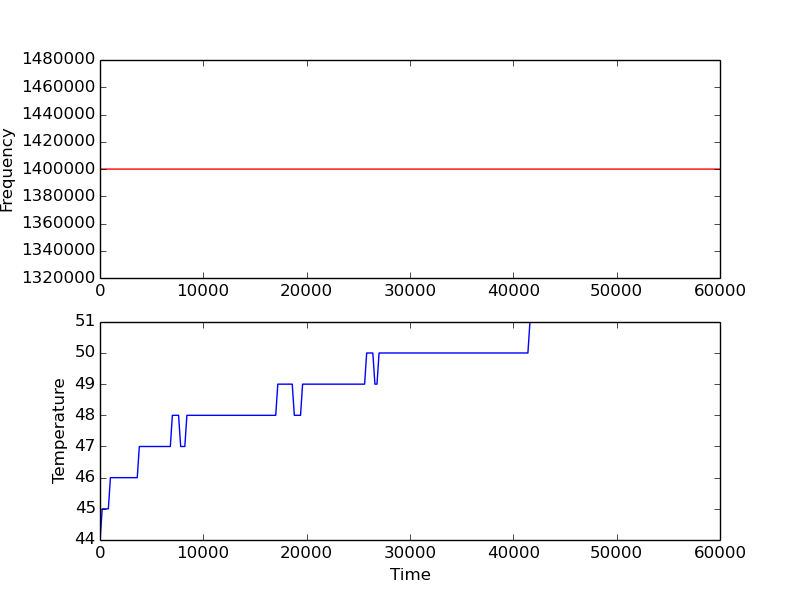

The file beside this chart, header and first rows:
7, 44, 44, 44, 44
212, 45, 45, 45, 45
404, 45, 45, 45, 45
609, 45, 45, 45, 45
809, 45, 45, 45, 45
1009, 46, 46, 46, 46
1206, 46, 46, 46, 46
1410, 46, 46, 46, 46
1602, 46, 46, 46, 46
1807, 46, 46, 46, 46
2007, 46, 46, 46, 46
2207, 46, 46, 46, 46
2408, 46, 46, 46, 46
2604, 46, 46, 46, 46
2804, 46, 46, 46, 46
3004, 46, 46, 46, 46
3205, 46, 46, 46, 46
3405, 46, 46, 46, 46
3605, 46, 46, 46, 46
3806, 47, 47, 47, 47
4007, 47, 47, 47, 47
4211, 47, 47, 47, 47
4402, 47, 47, 47, 47
4607, 47, 47, 47, 47
4807, 47, 47, 47, 47
5008, 47, 47, 47, 47
5208, 47, 47, 47, 47
5409, 47, 47, 47, 47
5604, 47, 47, 47, 47
5809, 47, 47, 47, 47
6005, 47, 47, 47, 47
6205, 47, 47, 47, 47
6405, 47, 47, 47, 47
6610, 47, 47, 47, 47
6807, 47, 47, 47, 47
7002, 48, 48, 48, 48
7208, 48, 48, 48, 48
7408, 48, 48, 48, 48
7603, 48, 48, 48, 48
7809, 47, 47, 47, 47
8004, 47, 47, 47, 47
8209, 47, 47, 47, 47
8409, 48, 48, 48, 48
8609, 48, 48, 48, 48
8805, 48, 48, 48, 48
9005, 48, 48, 48, 48
9206, 48, 48, 48, 48
9406, 48, 48, 48, 48
9606, 48, 48, 48, 48
9802, 48, 48, 48, 48
10007, 48, 48, 48, 48
10203, 48, 48, 48, 48
10409, 48, 48, 48, 48
10609, 48, 48, 48, 48
10804, 48, 48, 48, 48
11005, 48, 48, 48, 48
11205, 48, 48, 48, 48
11405, 48, 48, 48, 48
11606, 48, 48, 48, 48
11806, 48, 48, 48, 48
12006, 48, 48, 48, 48
... 239 more rows
